Dataset: original_dataset (GitHub, CzAnOoO/IA150X). Classes: glioma, meningioma, pituitary tumor.

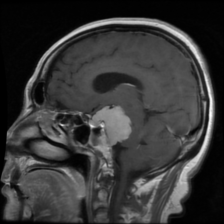
Label: meningioma

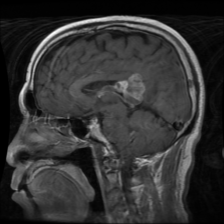
Label: glioma

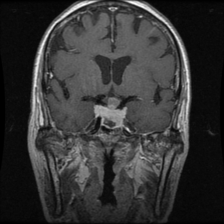
Label: pituitary tumor

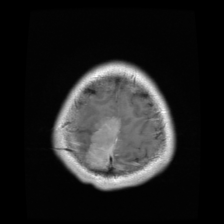
Label: meningioma

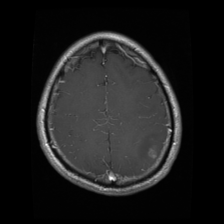
Label: glioma

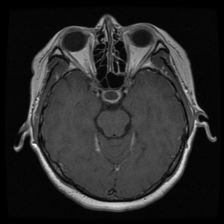
Label: pituitary tumor
